Run: headless pygame with SDL's dummy video driver; simulated clock (each Clock.tick advances the game by its frame time, no real sleeping); random seed 0; keys injected as events and as key.get_pressed() state; no mouse input.
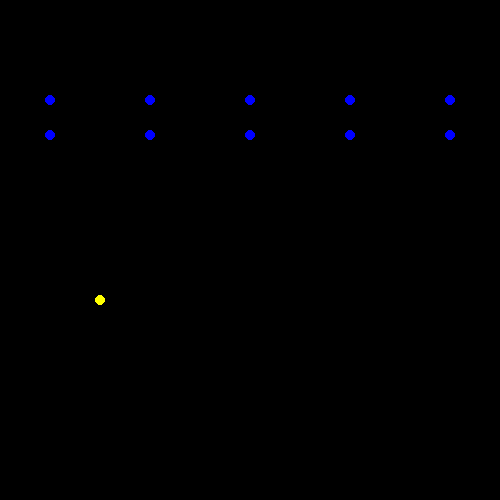
Frame 1 of 4 · flips 1–60 · no input
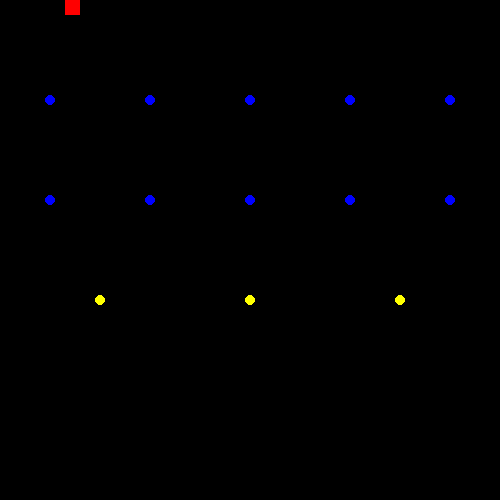
Frame 2 of 4 · flips 61–180 · tapped SPACE, RETURN · held RIGHT (→), D
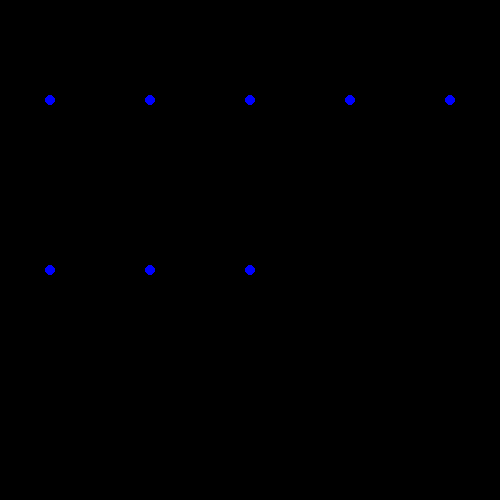
Frame 3 of 4 · flips 181–300 · held DOWN (↓), S
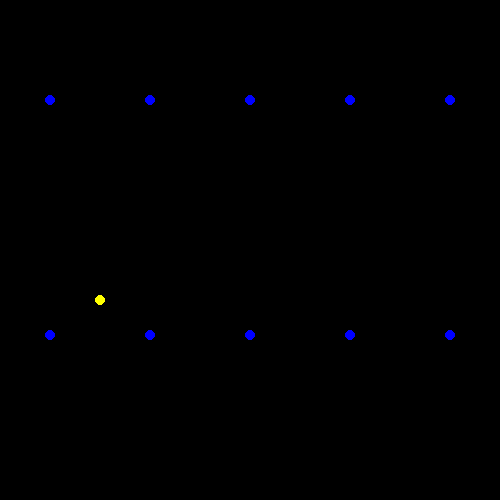
Frame 4 of 4 · flips 301–420 · held LEFT (←), A, UP (↑), W

The pygame program that drew these frames:


# https://www.pygame.org/docs/tut/tom_games4.html
import pygame, sys
import math
# def oscillate_vertical(posx, posy):
# 	for i in range(height - posy):
# 		ball = Ball(posx, posy)
# 		posy += 1

class Ball:
	def __init__(self, posx, posy, color, speed):
		self.posx = posx
		self.posy = posy
		self.color = color
		self.image = pygame.draw.circle(screen, color, [posx, posy], 5)
		self.speed = speed
	def oscillate_vertical(self):
		# height_screen - 5 is height of screen - radius
		if self.posy >= height_screen - 5:
			self.speed = -1 * self.speed
		if self.posy <= 5:
			self.speed = -1* self.speed # making sure it is positive
		newposy = self.posy + self.speed
		self.__init__(self.posx, newposy, self.color, self.speed)




# class Ball(pygame.sprite.Sprite):
#     """A ball that will move across the screen
#     Returns: ball object
#     Functions: update, calcnewpos
#     Attributes: area, vector"""

#     def __init__(self, posx, posy):
#         super().__init__()
#         self.image = pygame.draw.circle(screen, (0, 0, 255), [posx, posy], 5)
#         self.image.set_colorkey((255, 255, 255))
#         self.posx = posx
#         self.posy = posy

#     def oscillate_vertically(self, posy):
#     	self.posy += 1
# Source: https://www.101computing.net/pygame-how-to-control-your-sprite/
class Player(pygame.sprite.Sprite):

	def __init__(self, color, width, height):
		super().__init__()
		self.image = pygame.Surface([width, height])
		self.image.fill((255, 255, 255))
		self.image.set_colorkey((255, 255, 255))

		pygame.draw.rect(self.image, color, [0, 0, width, height])

		self.rect = self.image.get_rect()

	def moveRight(self, posx):
		self.rect.x += posx

	def moveLeft(self, posx):
		self.rect.x -= posx

	def moveUp(self, posy):
		self.rect.y -= posy

	def moveDown(self, posy):
		self.rect.y += posy

pygame.init()
height_screen = 500
width_screen = 500
size = [width_screen, height_screen]
balls = []
coins = []
screen = pygame.display.set_mode(size)
pygame.display.set_caption("World's Hardest Game! Can you beat it in time?")
done = False
Time = 0
Minute = 0
Hour = 0
Day = 0
time = pygame.time.get_ticks
BLACK = (0, 0, 0)
WHITE = (255, 255, 255)
RED = (255, 0, 0)

all_sprites_list = pygame.sprite.Group()

player = Player((255, 0, 0), 15, 15)
player.rect.x = 0
player.rect.y = 0

all_sprites_list.add(player)
Font = pygame.font.SysFont("Trebuchet MS", 25)
#Day
DayFont = Font.render("Day:{0:03}".format(Day),1, WHITE) #zero-pad day to 3 digits
DayFontR = DayFont.get_rect()
DayFontR.center=(100,20)
#Hour
HourFont = Font.render("Hour:{0:02}".format(Hour),1, WHITE) #zero-pad hours to 2 digits
HourFontR=HourFont.get_rect()
HourFontR.center=(width_screen - 20,20)
#Minute
MinuteFont = Font.render("Minute:{0:02}".format(Minute),1, WHITE) #zero-pad minutes to 2 digits
MinuteFontR=MinuteFont.get_rect()
MinuteFontR.center=(width_screen - 5,20)

Clock = pygame.time.Clock()
CLOCKTICK = pygame.USEREVENT + 1
pygame.time.set_timer(CLOCKTICK, 1000)
# https://stackoverflow.com/questions/38045189/how-do-i-make-pygame-display-the-time-and-change-it-when-the-time-changes-using
while not done:
	# clock.tick(10)
	for event in pygame.event.get():
		if event.type == pygame.QUIT:
			done = True
		elif event.type == pygame.KEYDOWN:
			if event.key == pygame.K_q:
				done = True
		if event.type == CLOCKTICK:
			Minute = Minute + 1
			if Minute == 60:
				Hour = Hour + 1
				Minute = 0
			if Hour == 12:
				Day = Day + 1
				Hour = 0
			#screen.fill((0, 0, 0))
			# redraw time
			MinuteFont = Font.render("Minute:{0:02}".format(Minute), 1, RED)
			screen.blit(MinuteFont, MinuteFontR)
			HourFont = Font.render("Hour:{0:02}".format(Hour), 1, RED)
			screen.blit(HourFont, HourFontR)
			DayFont = Font.render("Day:{0:03}".format(Day), 1, RED)
			screen.blit(DayFont, DayFontR)

	keys = pygame.key.get_pressed()
	if keys[pygame.K_LEFT]:
		if player.rect.x > 0:
			player.moveLeft(5)
		else:
			pass
	if keys[pygame.K_RIGHT]:
		if player.rect.x < 500 - player.rect.width:
			player.moveRight(5)
		else:
			pass
	if keys[pygame.K_UP]:
		if player.rect.y > 0:
			player.moveUp(5)
		else:
			pass

	if keys[pygame.K_DOWN]:
		if player.rect.y < 500 - player.rect.height:
			player.moveDown(5)
		else:
			pass

	all_sprites_list.update()

	screen.fill((0, 0, 0))

	posx = int(width_screen/10)
	posy = int(height_screen/5)

	for i in range(5):
		ball = Ball(posx, posy, (0, 0, 255), 5)
		balls.append(ball)
		posx += 100
		# may need to uncomment the comment below

	for i in range(5):
		balls[i].oscillate_vertical()
		pygame.display.update()

	# for i in range(5):
	# 	ball = Ball(balls[i], posy)
	# 	pygame.display.update()
	# 	for i in range(100):
	# 		ball.oscillate_vertical(posy)
	# 	pygame.display.update()
	posx = 100
	posy = 300
	for i in range(3):
		coin = Ball(posx, posy, (255, 255, 0), 0)
		coins.append(coin)
		posx += 150
		pygame.display.update()

	all_sprites_list.draw(screen)


	pygame.display.flip()

	Clock.tick(60)
pygame.quit()
# hints with text box for each level 
